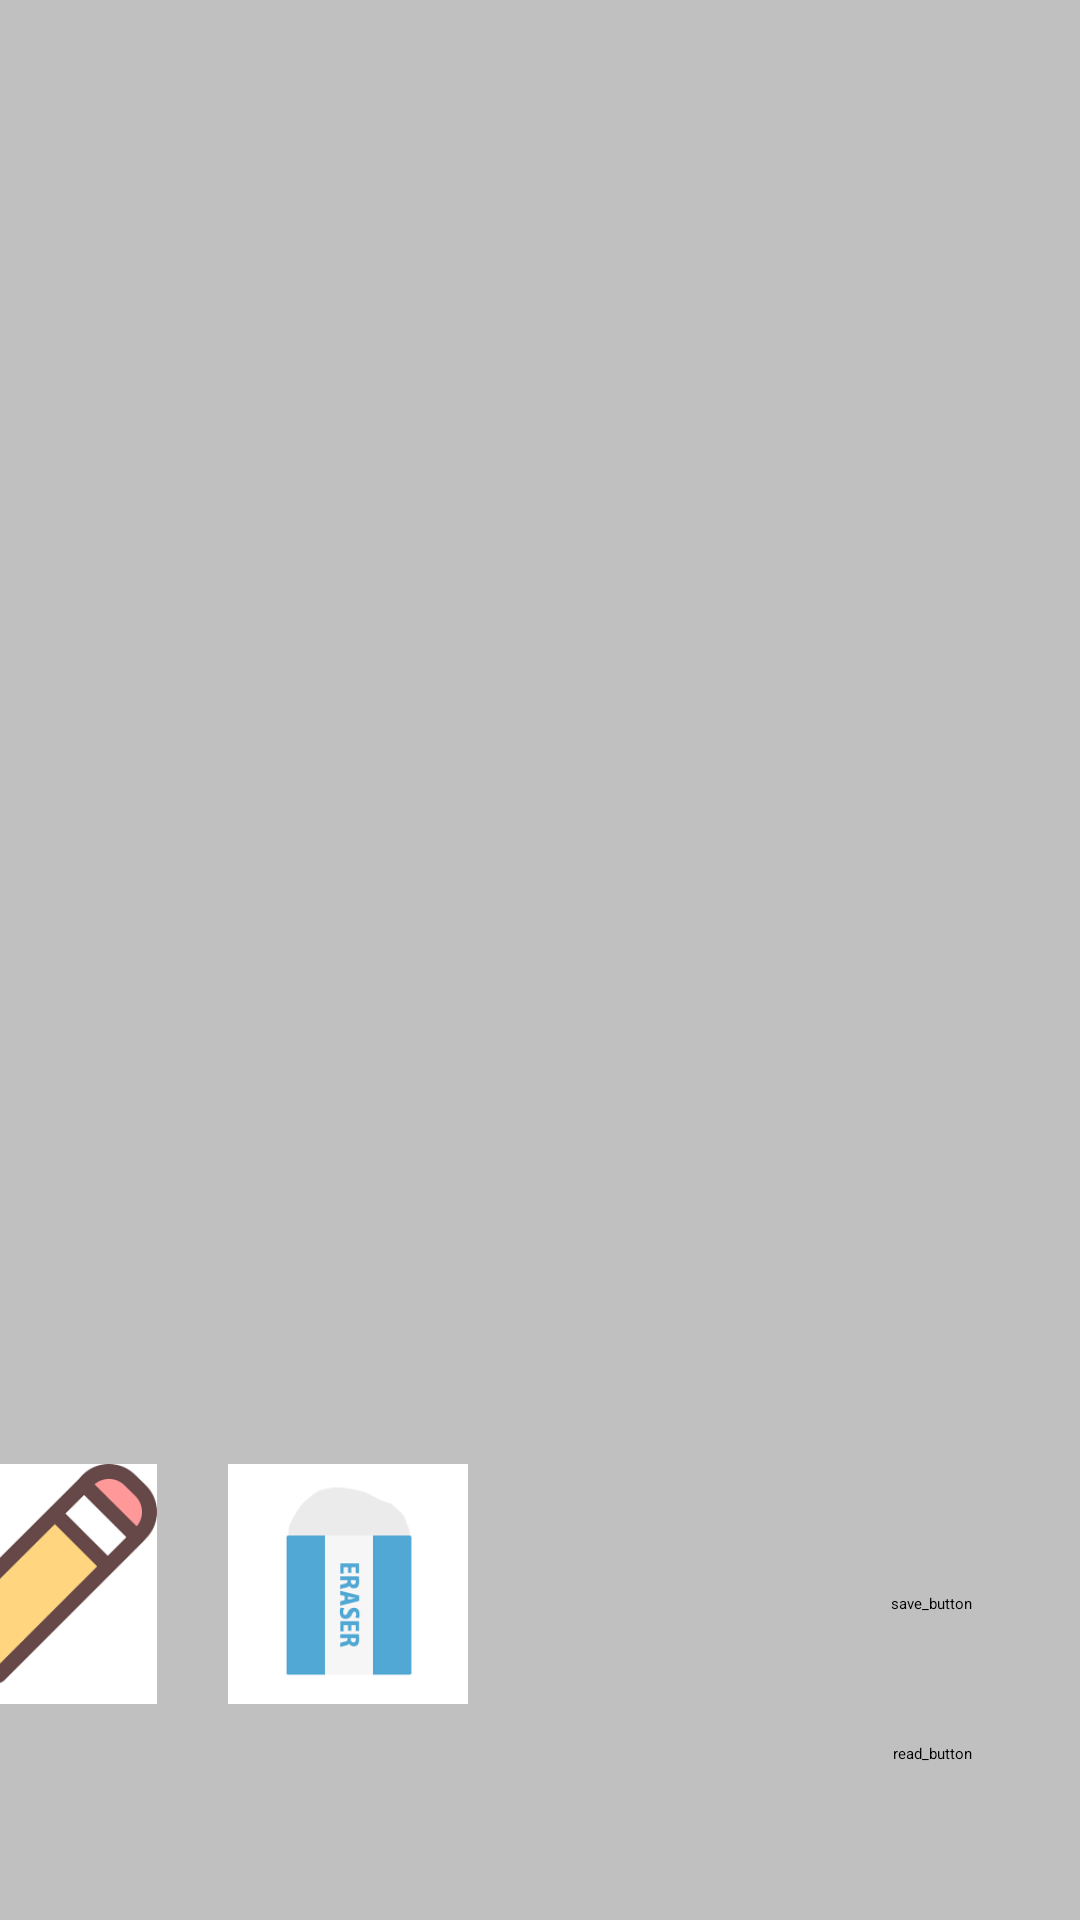

Here is an Android app screen rendered from its layout file. Give the layout XML and the strings, colors and styles it references.
<!-- AndroidManifest.xml: application theme Theme.BottomNavigation -->
<!-- res/layout/fragment_home.xml -->
<?xml version="1.0" encoding="utf-8"?>

<androidx.constraintlayout.widget.ConstraintLayout xmlns:android="http://schemas.android.com/apk/res/android"
    xmlns:app="http://schemas.android.com/apk/res-auto"
    xmlns:tools="http://schemas.android.com/tools"
    android:layout_width="match_parent"
    android:layout_height="match_parent"
    android:background="#c0c0c0"
    tools:context=".ui.home.HomeFragment">

    <ImageButton
        android:id="@+id/change_paint_color_imgButton"
        android:layout_width="80dp"
        android:layout_height="80dp"
        android:layout_marginEnd="24dp"
        android:layout_marginRight="24dp"
        android:elevation="10dp"
        android:scaleType="fitXY"
        android:src="@drawable/brush"
        app:layout_constraintEnd_toStartOf="@+id/eraser_paint_imgButton"
        app:layout_constraintTop_toTopOf="@+id/eraser_paint_imgButton" />

    <ImageButton
        android:id="@+id/eraser_paint_imgButton"
        android:layout_width="80dp"
        android:layout_height="80dp"
        android:layout_marginEnd="204dp"
        android:layout_marginRight="204dp"
        android:layout_marginBottom="72dp"
        android:elevation="10dp"
        android:scaleType="fitXY"
        android:src="@drawable/eraser"
        app:layout_constraintBottom_toBottomOf="parent"
        app:layout_constraintEnd_toEndOf="parent" />

    <ImageView
        android:id="@+id/imageView"
        android:layout_width="410dp"
        android:layout_height="460dp"
        android:layout_marginTop="60dp"
        android:layout_marginBottom="200dp"
        android:scaleType="fitXY"
        app:layout_constraintBottom_toBottomOf="parent"
        app:layout_constraintEnd_toEndOf="parent"
        app:layout_constraintStart_toStartOf="parent"
        app:layout_constraintTop_toTopOf="parent" />

    <Button
        android:id="@+id/saveButton"
        android:layout_width="wrap_content"
        android:layout_height="wrap_content"
        android:layout_marginEnd="36dp"
        android:layout_marginRight="36dp"
        android:text="@string/save_image_button"
        app:layout_constraintBottom_toTopOf="@+id/readButton"
        app:layout_constraintEnd_toEndOf="parent"
        app:layout_constraintTop_toTopOf="@+id/eraser_paint_imgButton" />

    <Button
        android:id="@+id/readButton"
        android:layout_width="wrap_content"
        android:layout_height="wrap_content"
        android:layout_marginEnd="36dp"
        android:layout_marginRight="36dp"
        android:text="@string/read_image_button"
        app:layout_constraintBottom_toBottomOf="parent"
        app:layout_constraintEnd_toEndOf="parent"
        app:layout_constraintTop_toTopOf="parent"
        app:layout_constraintVertical_bias="0.918" />


</androidx.constraintlayout.widget.ConstraintLayout>
<!-- resources referenced by this layout -->
<resources>
  <!-- drawable brush: png bitmap (drawable, 2981 bytes) -->
  <!-- drawable eraser: png bitmap (drawable, 1435 bytes) -->
  <string name="read_image_button">read_button</string>
  <string name="save_image_button">save_button</string>
</resources>
